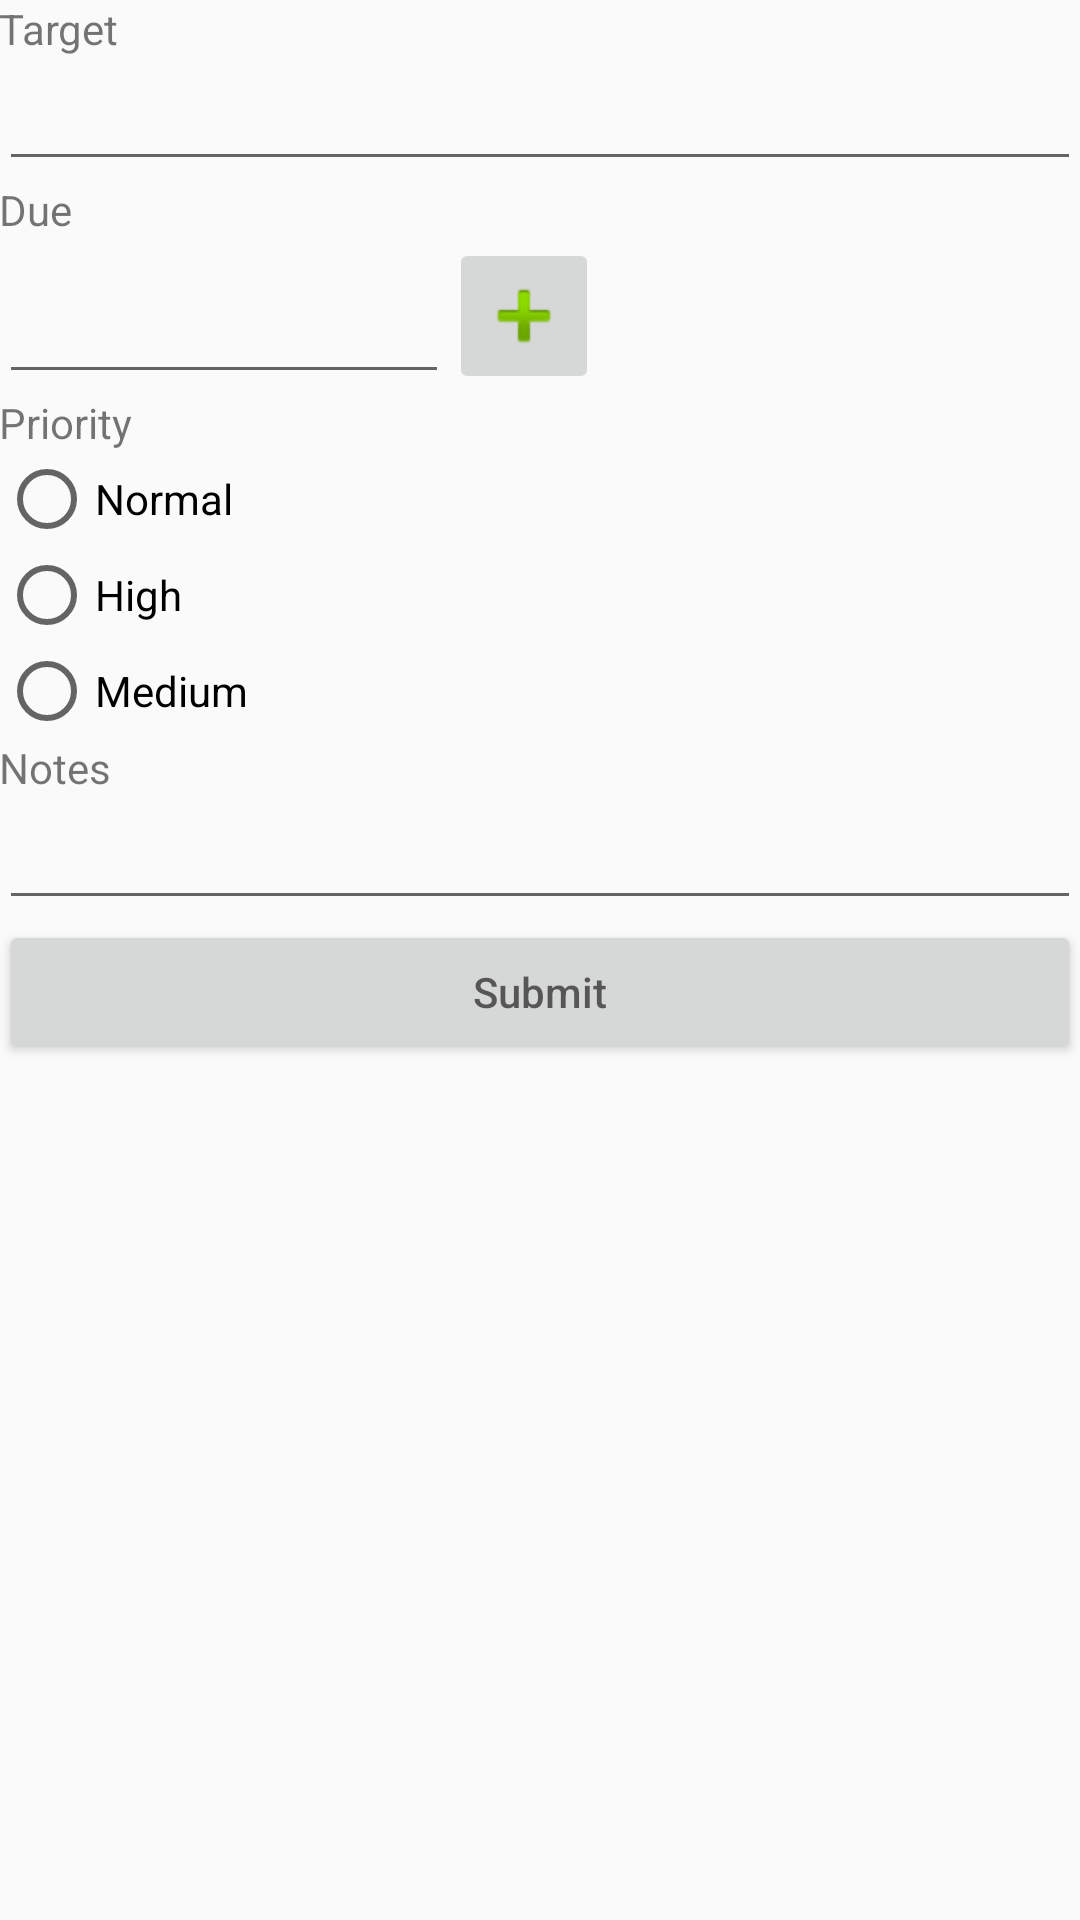

Here is an Android app screen rendered from its layout file. Give the layout XML and the strings, colors and styles it references.
<!-- AndroidManifest.xml: application theme AppTheme -->
<!-- res/layout/activity_target.xml -->
<ScrollView xmlns:android="http://schemas.android.com/apk/res/android"
    android:layout_width="match_parent"
    android:layout_height="wrap_content">

    <LinearLayout xmlns:android="http://schemas.android.com/apk/res/android"
        android:id="@+id/ly"
        android:layout_width="match_parent"
        android:layout_height="match_parent"
        android:orientation="vertical"
        android:paddingBottom="@dimen/activity_vertical_margin"
        android:paddingLeft="@dimen/activity_horizontal_margin"
        android:paddingRight="@dimen/activity_horizontal_margin"
        android:paddingTop="@dimen/activity_vertical_margin">

        <TextView
            android:layout_width="match_parent"
            android:layout_height="wrap_content"
            android:text="Target" />

        <EditText
            android:id="@+id/editTextTarget"
            android:layout_width="match_parent"
            android:layout_height="wrap_content"
            android:ems="10"
            android:inputType="textPersonName" />

        <TextView
            android:id="@+id/textView6"
            android:layout_width="match_parent"
            android:layout_height="wrap_content"
            android:text="Due" />

        <LinearLayout
            android:layout_width="match_parent"
            android:layout_height="wrap_content"
            android:orientation="horizontal">

            <EditText
                android:id="@+id/editTextDue"
                android:layout_width="150dp"
                android:layout_height="match_parent" />

            <ImageButton
                android:id="@+id/imageButtonTgl"
                android:layout_width="50dp"
                android:layout_height="match_parent"
                android:src="@android:drawable/ic_input_add" />

        </LinearLayout>

        <TextView
            android:id="@+id/textView8"
            android:layout_width="match_parent"
            android:layout_height="wrap_content"
            android:text="Priority" />

        <RadioGroup
            android:id="@+id/radioGroupPriority"
            android:layout_width="match_parent"
            android:layout_height="match_parent"
            android:layout_weight="1">

            <RadioButton
                android:id="@+id/radioButtonNormal"
                android:layout_width="wrap_content"
                android:layout_height="wrap_content"
                android:layout_weight="1"
                android:text="Normal" />

            <RadioButton
                android:id="@+id/radioButtonHigh"
                android:layout_width="wrap_content"
                android:layout_height="wrap_content"
                android:layout_weight="1"
                android:text="High" />

            <RadioButton
                android:id="@+id/radioButtonMedium"
                android:layout_width="wrap_content"
                android:layout_height="wrap_content"
                android:layout_weight="1"
                android:text="Medium" />
        </RadioGroup>

        <TextView
            android:id="@+id/textView9"
            android:layout_width="match_parent"
            android:layout_height="wrap_content"
            android:text="Notes" />

        <EditText
            android:id="@+id/editTextNote"
            android:layout_width="match_parent"
            android:layout_height="wrap_content"
            android:ems="10"
            android:inputType="textMultiLine" />

        <Button
            android:id="@+id/buttonSaveTarget"
            android:layout_width="match_parent"
            android:layout_height="wrap_content"
            android:hint="Submit" />

    </LinearLayout>

</ScrollView>
<!-- resources referenced by this layout -->
<resources>
  <style name="AppTheme" parent="Theme.AppCompat.Light.DarkActionBar">
          
          <item name="colorPrimary">@color/colorPrimary</item>
          <item name="colorPrimaryDark">@color/colorPrimaryDark</item>
          <item name="colorAccent">@android:color/holo_orange_light</item>
      </style>
  <color name="colorPrimary">#bcdc97</color>
  <color name="colorPrimaryDark">#9bcb64</color>
</resources>
